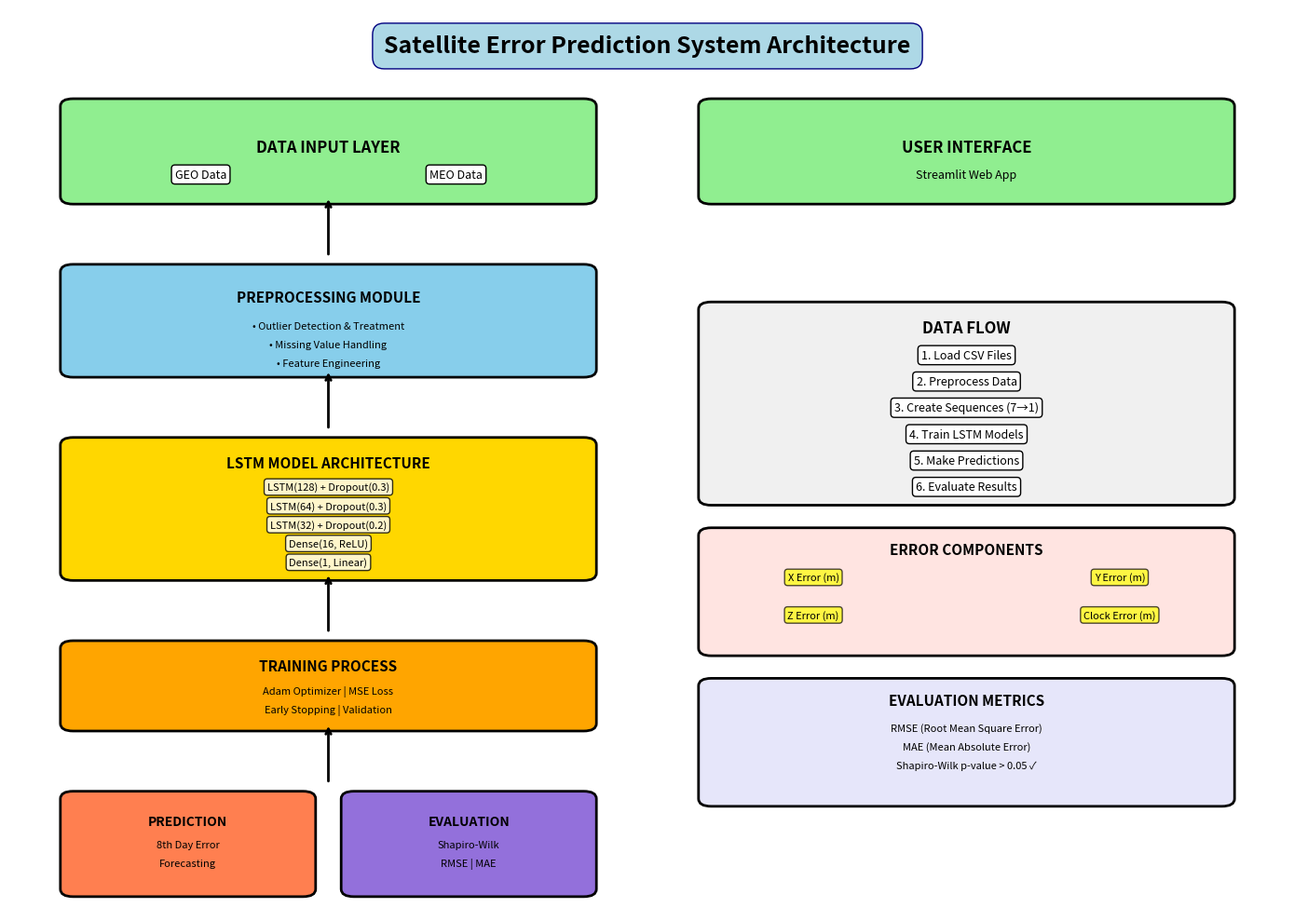
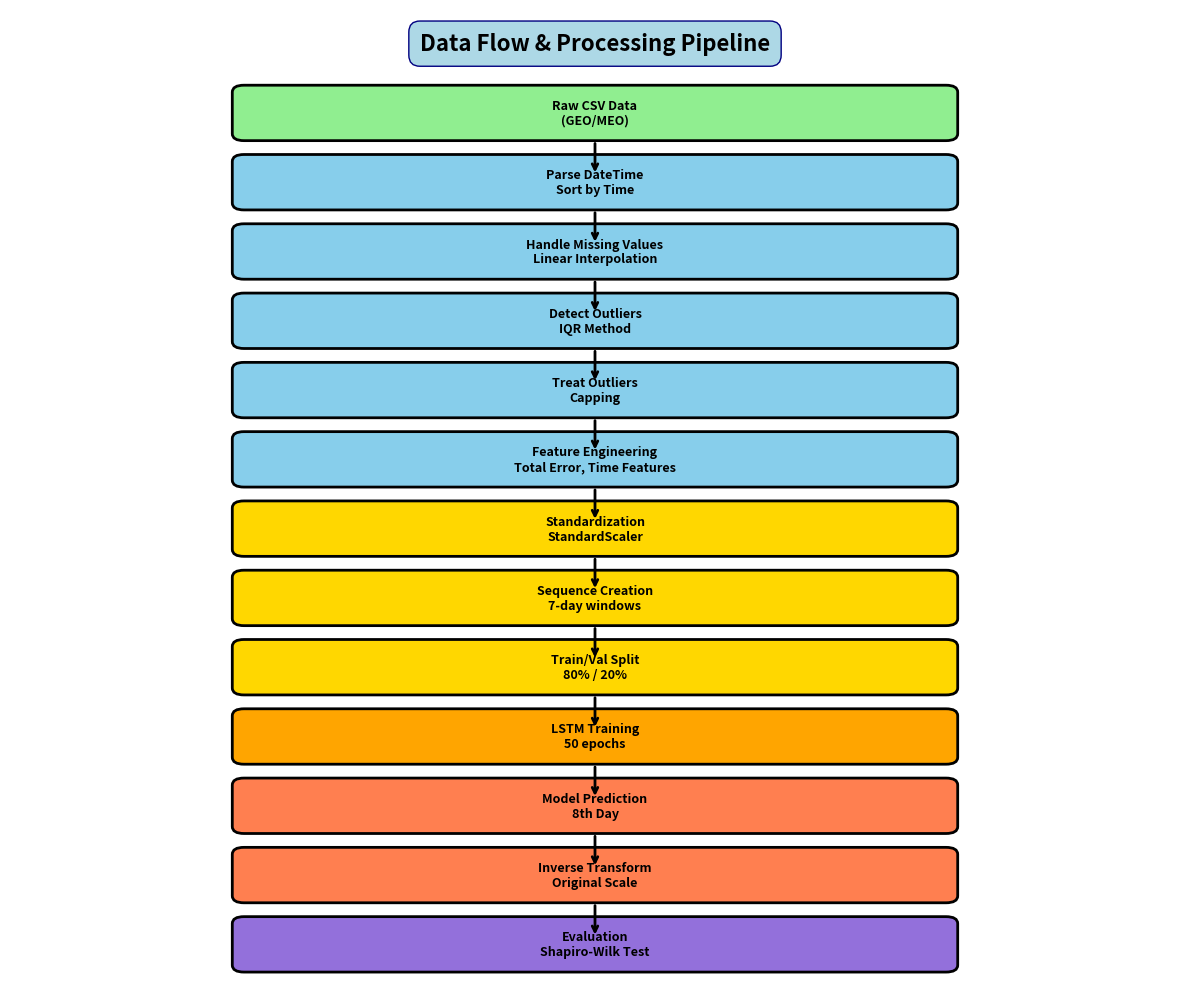

The script that saved these images, in order:
"""
Simple script to visualize the technical architecture
Run this after installing dependencies to generate architecture diagram
"""

import matplotlib.pyplot as plt
import matplotlib.patches as mpatches
from matplotlib.patches import FancyBboxPatch, FancyArrowPatch
import numpy as np

def create_architecture_diagram():
    """Create and save the system architecture diagram"""
    
    fig, ax = plt.subplots(1, 1, figsize=(14, 10))
    ax.set_xlim(0, 10)
    ax.set_ylim(0, 12)
    ax.axis('off')
    
    # Title
    ax.text(5, 11.5, 'Satellite Error Prediction System Architecture', 
            ha='center', va='center', fontsize=18, fontweight='bold', 
            bbox=dict(boxstyle='round,pad=0.5', facecolor='lightblue', edgecolor='navy'))
    
    # Layer 1: Data Input
    ax.add_patch(FancyBboxPatch((0.5, 9.5), 4, 1.2, 
                                boxstyle="round,pad=0.1", 
                                facecolor='#90EE90', edgecolor='black', linewidth=2))
    ax.text(2.5, 10.1, 'DATA INPUT LAYER', ha='center', fontsize=12, fontweight='bold')
    ax.text(1.5, 9.75, 'GEO Data', ha='center', fontsize=9, bbox=dict(boxstyle='round', facecolor='white'))
    ax.text(3.5, 9.75, 'MEO Data', ha='center', fontsize=9, bbox=dict(boxstyle='round', facecolor='white'))
    
    ax.add_patch(FancyBboxPatch((5.5, 9.5), 4, 1.2, 
                                boxstyle="round,pad=0.1", 
                                facecolor='#90EE90', edgecolor='black', linewidth=2))
    ax.text(7.5, 10.1, 'USER INTERFACE', ha='center', fontsize=12, fontweight='bold')
    ax.text(7.5, 9.75, 'Streamlit Web App', ha='center', fontsize=9)
    
    # Arrow down
    ax.annotate('', xy=(2.5, 9.5), xytext=(2.5, 8.7),
                arrowprops=dict(arrowstyle='->', lw=2, color='black'))
    
    # Layer 2: Preprocessing
    ax.add_patch(FancyBboxPatch((0.5, 7.2), 4, 1.3, 
                                boxstyle="round,pad=0.1", 
                                facecolor='#87CEEB', edgecolor='black', linewidth=2))
    ax.text(2.5, 8.1, 'PREPROCESSING MODULE', ha='center', fontsize=11, fontweight='bold')
    ax.text(2.5, 7.75, '• Outlier Detection & Treatment', ha='center', fontsize=8)
    ax.text(2.5, 7.5, '• Missing Value Handling', ha='center', fontsize=8)
    ax.text(2.5, 7.25, '• Feature Engineering', ha='center', fontsize=8)
    
    # Arrow down
    ax.annotate('', xy=(2.5, 7.2), xytext=(2.5, 6.4),
                arrowprops=dict(arrowstyle='->', lw=2, color='black'))
    
    # Layer 3: Model Training
    ax.add_patch(FancyBboxPatch((0.5, 4.5), 4, 1.7, 
                                boxstyle="round,pad=0.1", 
                                facecolor='#FFD700', edgecolor='black', linewidth=2))
    ax.text(2.5, 5.9, 'LSTM MODEL ARCHITECTURE', ha='center', fontsize=11, fontweight='bold')
    
    # LSTM layers
    layers = [
        ('LSTM(128) + Dropout(0.3)', 5.6),
        ('LSTM(64) + Dropout(0.3)', 5.35),
        ('LSTM(32) + Dropout(0.2)', 5.1),
        ('Dense(16, ReLU)', 4.85),
        ('Dense(1, Linear)', 4.6)
    ]
    
    for layer_text, y_pos in layers:
        ax.text(2.5, y_pos, layer_text, ha='center', fontsize=8,
                bbox=dict(boxstyle='round', facecolor='white', alpha=0.8))
    
    # Arrow down
    ax.annotate('', xy=(2.5, 4.5), xytext=(2.5, 3.7),
                arrowprops=dict(arrowstyle='->', lw=2, color='black'))
    
    # Layer 4: Training Process
    ax.add_patch(FancyBboxPatch((0.5, 2.5), 4, 1, 
                                boxstyle="round,pad=0.1", 
                                facecolor='#FFA500', edgecolor='black', linewidth=2))
    ax.text(2.5, 3.2, 'TRAINING PROCESS', ha='center', fontsize=11, fontweight='bold')
    ax.text(2.5, 2.9, 'Adam Optimizer | MSE Loss', ha='center', fontsize=8)
    ax.text(2.5, 2.65, 'Early Stopping | Validation', ha='center', fontsize=8)
    
    # Arrow down
    ax.annotate('', xy=(2.5, 2.5), xytext=(2.5, 1.7),
                arrowprops=dict(arrowstyle='->', lw=2, color='black'))
    
    # Layer 5: Prediction & Evaluation
    ax.add_patch(FancyBboxPatch((0.5, 0.3), 1.8, 1.2, 
                                boxstyle="round,pad=0.1", 
                                facecolor='#FF7F50', edgecolor='black', linewidth=2))
    ax.text(1.4, 1.15, 'PREDICTION', ha='center', fontsize=10, fontweight='bold')
    ax.text(1.4, 0.85, '8th Day Error', ha='center', fontsize=8)
    ax.text(1.4, 0.6, 'Forecasting', ha='center', fontsize=8)
    
    ax.add_patch(FancyBboxPatch((2.7, 0.3), 1.8, 1.2, 
                                boxstyle="round,pad=0.1", 
                                facecolor='#9370DB', edgecolor='black', linewidth=2))
    ax.text(3.6, 1.15, 'EVALUATION', ha='center', fontsize=10, fontweight='bold')
    ax.text(3.6, 0.85, 'Shapiro-Wilk', ha='center', fontsize=8)
    ax.text(3.6, 0.6, 'RMSE | MAE', ha='center', fontsize=8)
    
    # Right side: Data Flow
    ax.add_patch(FancyBboxPatch((5.5, 5.5), 4, 2.5, 
                                boxstyle="round,pad=0.1", 
                                facecolor='#F0F0F0', edgecolor='black', linewidth=2))
    ax.text(7.5, 7.7, 'DATA FLOW', ha='center', fontsize=12, fontweight='bold')
    
    flow_steps = [
        ('1. Load CSV Files', 7.35),
        ('2. Preprocess Data', 7.0),
        ('3. Create Sequences (7→1)', 6.65),
        ('4. Train LSTM Models', 6.3),
        ('5. Make Predictions', 5.95),
        ('6. Evaluate Results', 5.6)
    ]
    
    for step, y_pos in flow_steps:
        ax.text(7.5, y_pos, step, ha='center', fontsize=9,
                bbox=dict(boxstyle='round', facecolor='white'))
    
    # Error Components
    ax.add_patch(FancyBboxPatch((5.5, 3.5), 4, 1.5, 
                                boxstyle="round,pad=0.1", 
                                facecolor='#FFE4E1', edgecolor='black', linewidth=2))
    ax.text(7.5, 4.75, 'ERROR COMPONENTS', ha='center', fontsize=11, fontweight='bold')
    
    components = [
        ('X Error (m)', 6.3, 4.4),
        ('Y Error (m)', 8.7, 4.4),
        ('Z Error (m)', 6.3, 3.9),
        ('Clock Error (m)', 8.7, 3.9)
    ]
    
    for comp, x, y in components:
        ax.text(x, y, comp, ha='center', fontsize=8,
                bbox=dict(boxstyle='round', facecolor='yellow', alpha=0.7))
    
    # Metrics
    ax.add_patch(FancyBboxPatch((5.5, 1.5), 4, 1.5, 
                                boxstyle="round,pad=0.1", 
                                facecolor='#E6E6FA', edgecolor='black', linewidth=2))
    ax.text(7.5, 2.75, 'EVALUATION METRICS', ha='center', fontsize=11, fontweight='bold')
    
    metrics = [
        'RMSE (Root Mean Square Error)',
        'MAE (Mean Absolute Error)',
        'Shapiro-Wilk p-value > 0.05 ✓'
    ]
    
    for idx, metric in enumerate(metrics):
        ax.text(7.5, 2.4 - idx*0.25, metric, ha='center', fontsize=8)
    

    
    plt.tight_layout()
    plt.savefig('system_architecture.png', dpi=300, bbox_inches='tight')
    print("✓ Architecture diagram saved as 'system_architecture.png'")
    plt.show()


def create_data_flow_diagram():
    """Create and save the data flow diagram"""
    
    fig, ax = plt.subplots(1, 1, figsize=(12, 10))
    ax.set_xlim(0, 10)
    ax.set_ylim(0, 14)
    ax.axis('off')
    
    # Title
    ax.text(5, 13.5, 'Data Flow & Processing Pipeline', 
            ha='center', va='center', fontsize=16, fontweight='bold',
            bbox=dict(boxstyle='round,pad=0.5', facecolor='lightblue', edgecolor='navy'))
    
    # Steps
    steps = [
        (12.5, 'Raw CSV Data\n(GEO/MEO)', '#90EE90'),
        (11.5, 'Parse DateTime\nSort by Time', '#87CEEB'),
        (10.5, 'Handle Missing Values\nLinear Interpolation', '#87CEEB'),
        (9.5, 'Detect Outliers\nIQR Method', '#87CEEB'),
        (8.5, 'Treat Outliers\nCapping', '#87CEEB'),
        (7.5, 'Feature Engineering\nTotal Error, Time Features', '#87CEEB'),
        (6.5, 'Standardization\nStandardScaler', '#FFD700'),
        (5.5, 'Sequence Creation\n7-day windows', '#FFD700'),
        (4.5, 'Train/Val Split\n80% / 20%', '#FFD700'),
        (3.5, 'LSTM Training\n50 epochs', '#FFA500'),
        (2.5, 'Model Prediction\n8th Day', '#FF7F50'),
        (1.5, 'Inverse Transform\nOriginal Scale', '#FF7F50'),
        (0.5, 'Evaluation\nShapiro-Wilk Test', '#9370DB')
    ]
    
    for y, text, color in steps:
        ax.add_patch(FancyBboxPatch((2, y-0.3), 6, 0.6, 
                                    boxstyle="round,pad=0.1", 
                                    facecolor=color, edgecolor='black', linewidth=2))
        ax.text(5, y, text, ha='center', va='center', fontsize=9, fontweight='bold')
        
        if y > 0.5:
            ax.annotate('', xy=(5, y-0.4), xytext=(5, y-0.9),
                        arrowprops=dict(arrowstyle='<-', lw=2, color='black'))
    
    plt.tight_layout()
    plt.savefig('data_flow_diagram.png', dpi=300, bbox_inches='tight')
    print("✓ Data flow diagram saved as 'data_flow_diagram.png'")
    plt.show()


if __name__ == "__main__":
    print("\n" + "="*60)
    print("GENERATING TECHNICAL DIAGRAMS")
    print("="*60 + "\n")
    
    print("Creating architecture diagram...")
    create_architecture_diagram()
    
    print("\nCreating data flow diagram...")
    create_data_flow_diagram()
    
    print("\n" + "="*60)
    print("✓ ALL DIAGRAMS CREATED SUCCESSFULLY!")
    print("="*60)
    print("\nFiles created:")
    print("  • system_architecture.png")
    print("  • data_flow_diagram.png")
    print("\nYou can use these diagrams in your presentation!")
